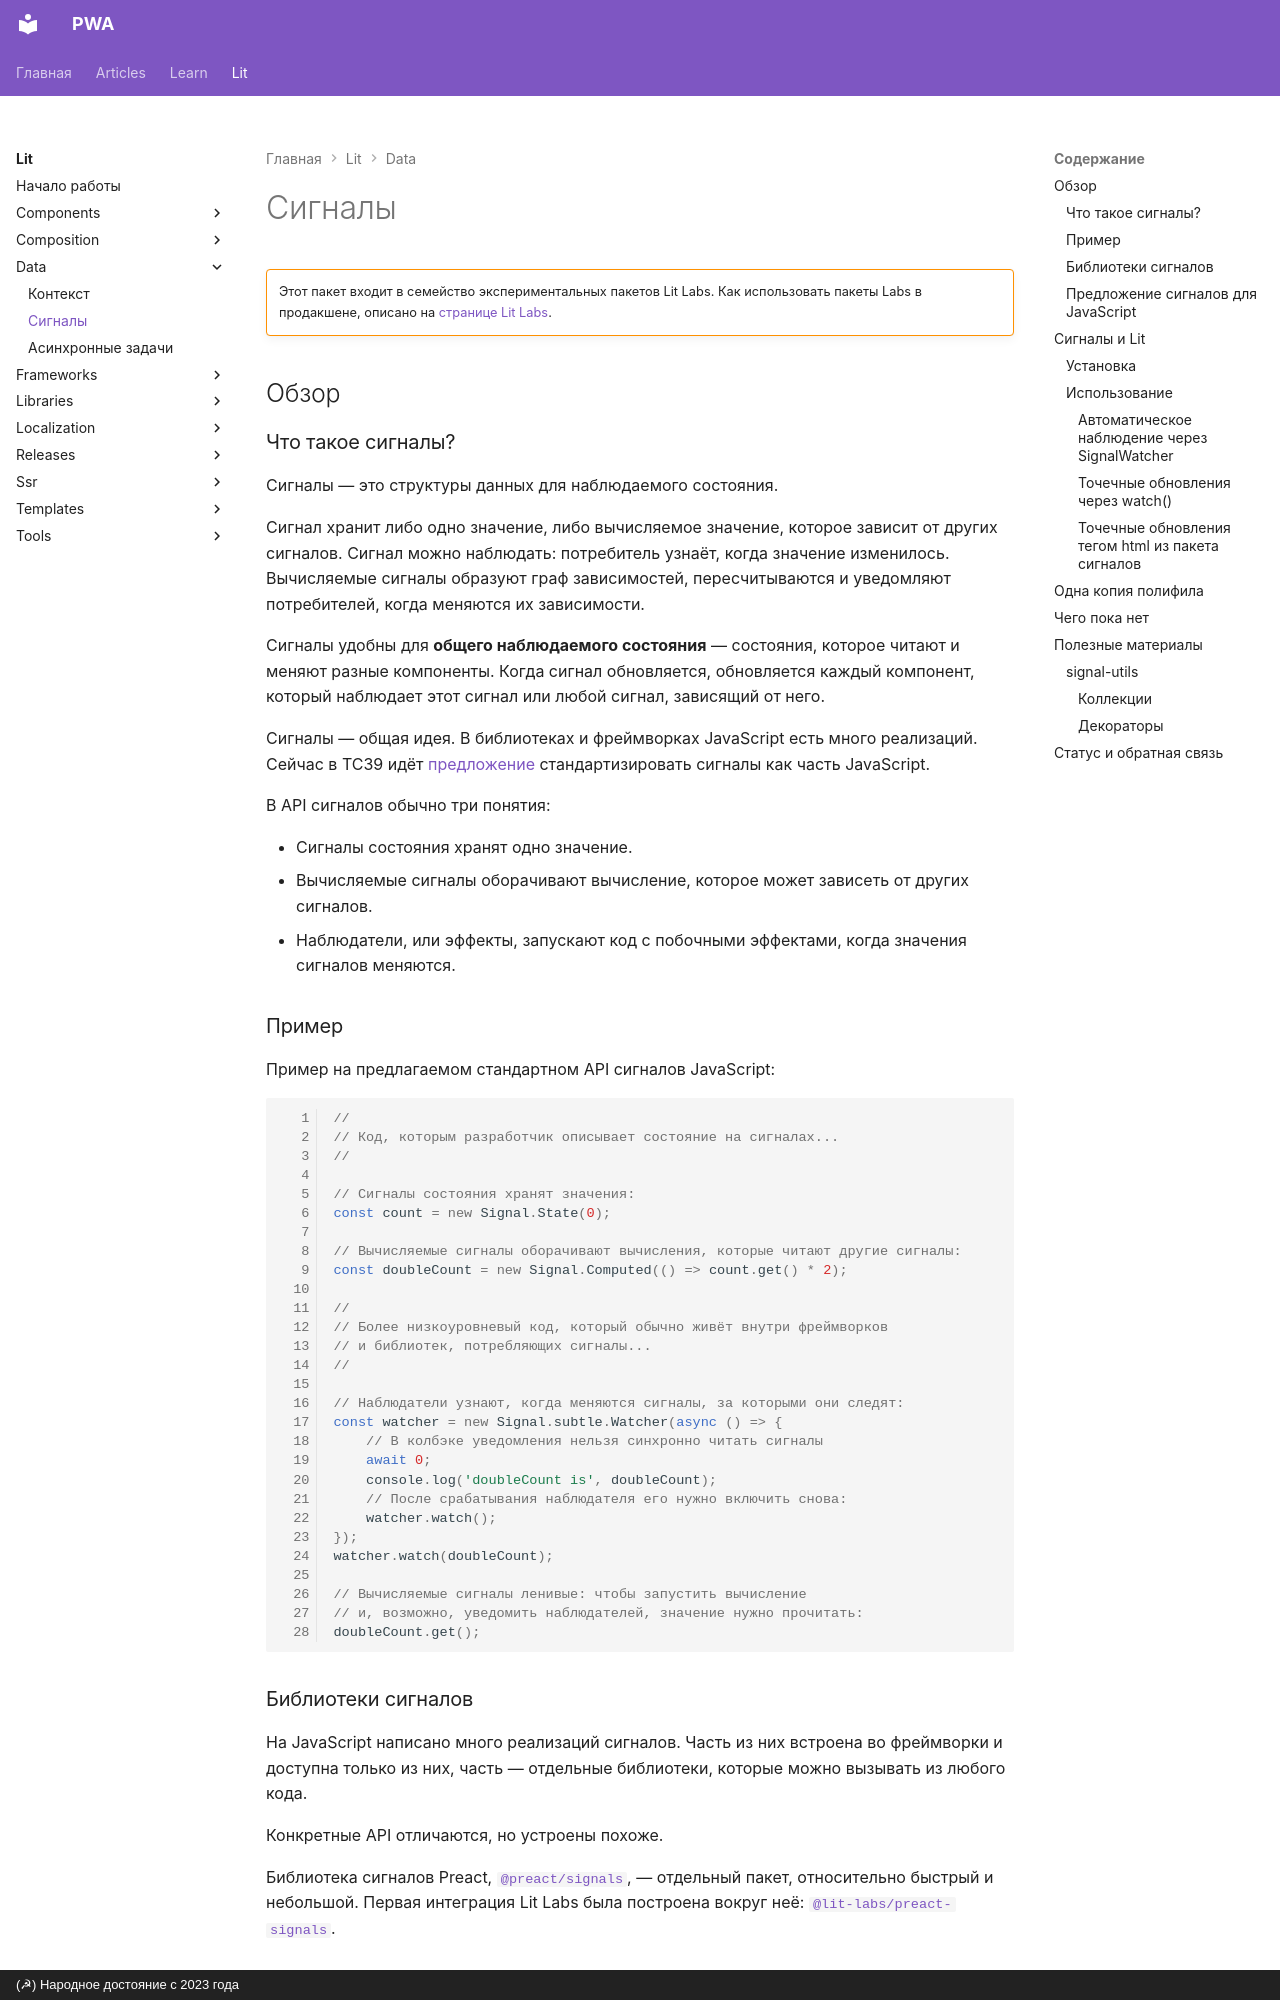

repository: xsltdev/pwadev.ru · page: lit/data/signals/index.html · generator: mkdocs · copyright: (☭) Народное достояние с 2023 года

---
description: Интеграция Lit с сигналами TC39 — наблюдаемым состоянием, которое автоматически обновляет компоненты
---

# Сигналы

!!!warning ""

    Этот пакет входит в семейство экспериментальных пакетов Lit Labs. Как использовать пакеты Labs в продакшене, описано на [странице Lit Labs](../libraries/labs.md).

## Обзор

### Что такое сигналы?

Сигналы — это структуры данных для наблюдаемого состояния.

Сигнал хранит либо одно значение, либо вычисляемое значение, которое зависит от других сигналов. Сигнал можно наблюдать: потребитель узнаёт, когда значение изменилось. Вычисляемые сигналы образуют граф зависимостей, пересчитываются и уведомляют потребителей, когда меняются их зависимости.

Сигналы удобны для **общего наблюдаемого состояния** — состояния, которое читают и меняют разные компоненты. Когда сигнал обновляется, обновляется каждый компонент, который наблюдает этот сигнал или любой сигнал, зависящий от него.

Сигналы — общая идея. В библиотеках и фреймворках JavaScript есть много реализаций. Сейчас в TC39 идёт [предложение](https://github.com/tc39/proposal-signals) стандартизировать сигналы как часть JavaScript.

В API сигналов обычно три понятия:

-   Сигналы состояния хранят одно значение.
-   Вычисляемые сигналы оборачивают вычисление, которое может зависеть от других сигналов.
-   Наблюдатели, или эффекты, запускают код с побочными эффектами, когда значения сигналов меняются.

### Пример

Пример на предлагаемом стандартном API сигналов JavaScript:

```ts
//
// Код, которым разработчик описывает состояние на сигналах...
//

// Сигналы состояния хранят значения:
const count = new Signal.State(0);

// Вычисляемые сигналы оборачивают вычисления, которые читают другие сигналы:
const doubleCount = new Signal.Computed(() => count.get() * 2);

//
// Более низкоуровневый код, который обычно живёт внутри фреймворков
// и библиотек, потребляющих сигналы...
//

// Наблюдатели узнают, когда меняются сигналы, за которыми они следят:
const watcher = new Signal.subtle.Watcher(async () => {
    // В колбэке уведомления нельзя синхронно читать сигналы
    await 0;
    console.log('doubleCount is', doubleCount);
    // После срабатывания наблюдателя его нужно включить снова:
    watcher.watch();
});
watcher.watch(doubleCount);

// Вычисляемые сигналы ленивые: чтобы запустить вычисление
// и, возможно, уведомить наблюдателей, значение нужно прочитать:
doubleCount.get();
```

### Библиотеки сигналов

На JavaScript написано много реализаций сигналов. Часть из них встроена во фреймворки и доступна только из них, часть — отдельные библиотеки, которые можно вызывать из любого кода.

Конкретные API отличаются, но устроены похоже.

Библиотека сигналов Preact, [`@preact/signals`](https://preactjs.com/guide/v10/signals/), — отдельный пакет, относительно быстрый и небольшой. Первая интеграция Lit Labs была построена вокруг неё: [`@lit-labs/preact-signals`](https://www.npmjs.com/package/@lit-labs/preact-signals).
